16-way image classification set "dataset" from GitHub (Tanmxy88/Rare-plant-species-Identification); label vocabulary: Shotomuli plant, agnishikha plant, anantamul plant, apang plant, ayapan plant, bamonhati plant, basok plant, betal plant, chapalish plant, gainura plant, kalochitra plant, kalodhutura plant, kalomegh plant, punarnava plant, ramtulsi plant, sarpaghandha plant.

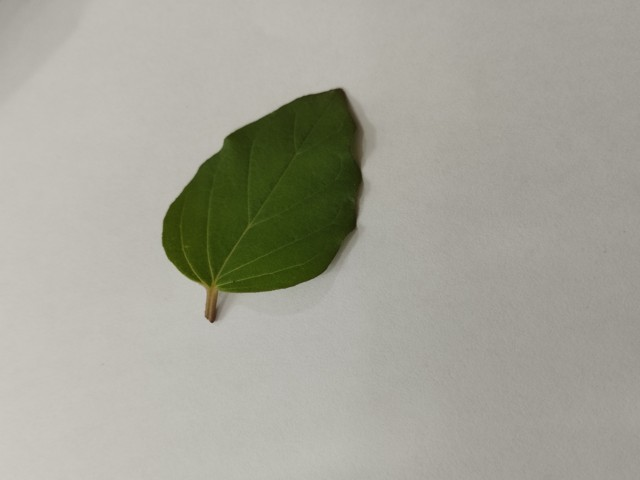
Label: punarnava plant

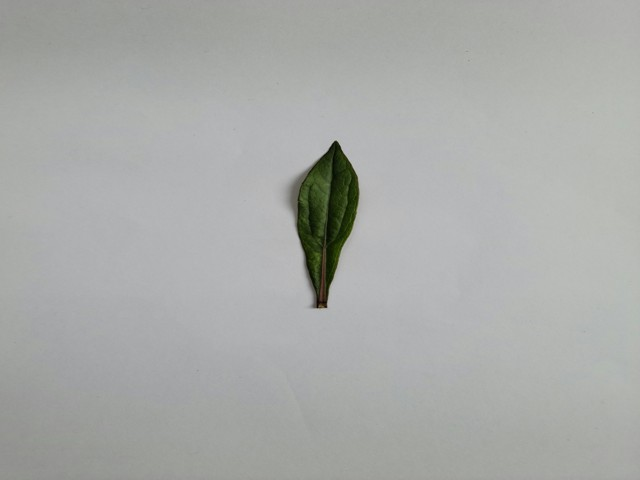
Label: ayapan plant

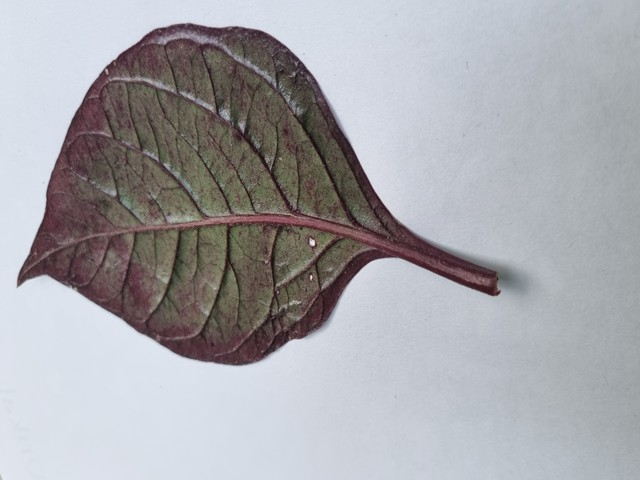
Label: kalochitra plant

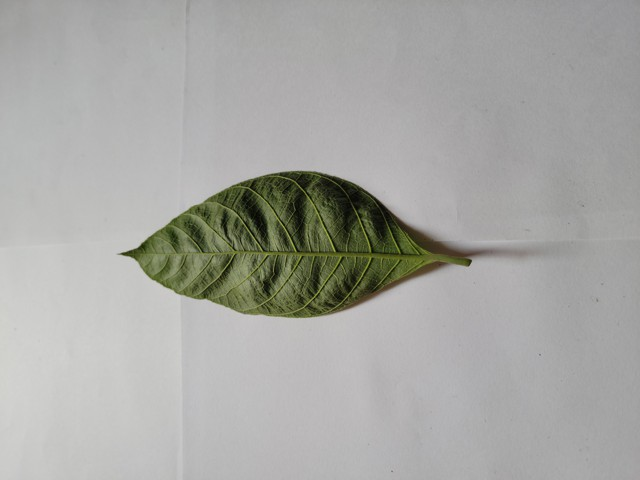
Label: chapalish plant

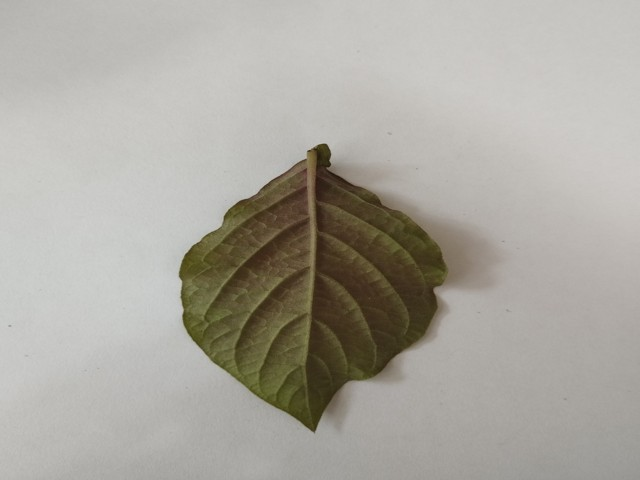
Label: apang plant

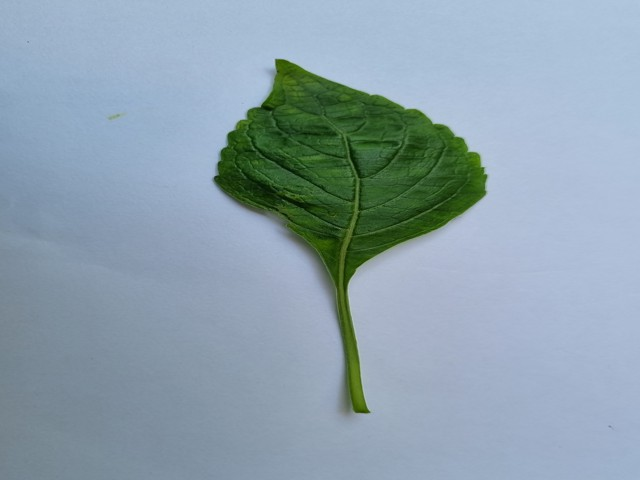
Label: ramtulsi plant
